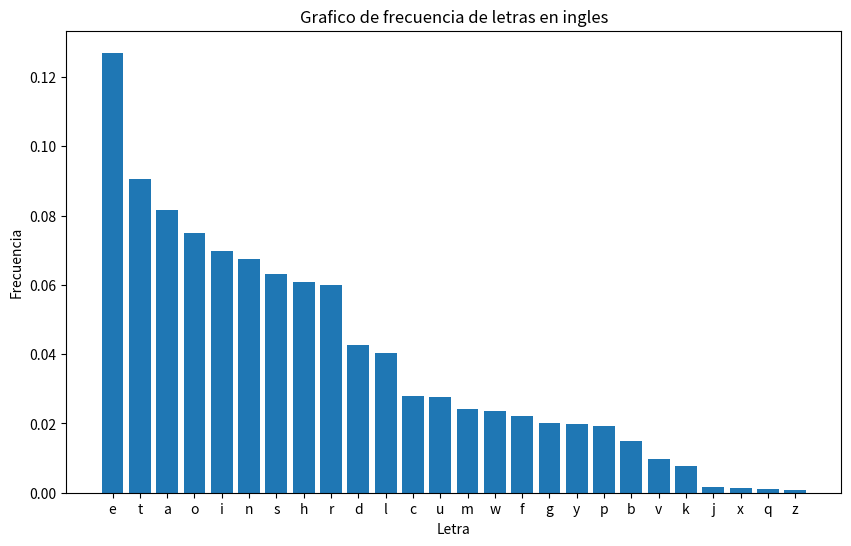

The script that saved this image:
"""
archivo con constantes utiles
"""
import matplotlib.pyplot as plt
indices = [i for i in range(26)]
abecedario = "abcdefghijklmnopqrstuvwxyz"
indices_abecedario = {abecedario[i] : i for i in range(26)}

frecuenciasIngles = {'e': 0.12702, 't': 0.09056, 'a': 0.08167, 'o': 0.07507, 'i': 0.06966, 'n': 0.06749, 's': 0.06327, 'h': 0.06094, 'r': 0.05987, 'd': 0.04253, 'l': 0.04025, 'c': 0.02782, 'u': 0.02758, 'm': 0.02406, 'w': 0.0236, 'f': 0.02228, 'g': 0.02015, 'y': 0.01974, 'p': 0.01929, 'b': 0.01492, 'v': 0.00978, 'k': 0.00772, 'j': 0.00153, 'x': 0.0015, 'q': 0.00095, 'z': 0.00074}
frecuencias_3 = {"the": 0.0215, "for": 0.0036, "ere": 0.0027, "and": 0.0060, "tha": 0.0032, "con": 0.0026, "tio": 0.0048, "ter": 0.0029, "ted": 0.0023, "ati": 0.0036, "res": 0.0027}
frecuencias_2 = {"th": 0.0270, "on": 0.0154, "ed": 0.0111, "he": 0.0257, "an": 0.0152, "te": 0.0109, "in": 0.0194, "en": 0.0129, "ti": 0.0108, "er": 0.0180, "at": 0.0127, "or": 0.0108, "re": 0.0160, "es": 0.0115, "st": 0.0103}
letra = list(frecuenciasIngles.keys())
valor = list(frecuenciasIngles.values())
plt.figure(figsize=(10, 6))
plt.bar(letra,valor)

plt.title('Grafico de frecuencia de letras en ingles')
plt.xlabel('Letra')
plt.ylabel('Frecuencia')

plt.show()
print(frecuenciasIngles)